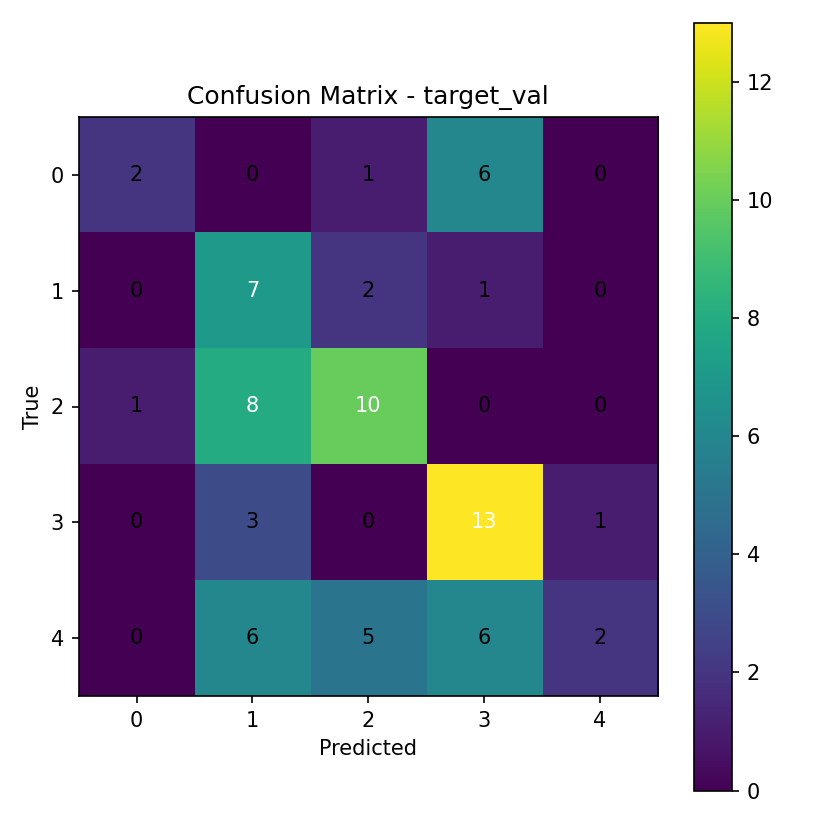

Data behind this chart, as committed beside it:
2, 0, 1, 6, 0
0, 7, 2, 1, 0
1, 8, 10, 0, 0
0, 3, 0, 13, 1
0, 6, 5, 6, 2
